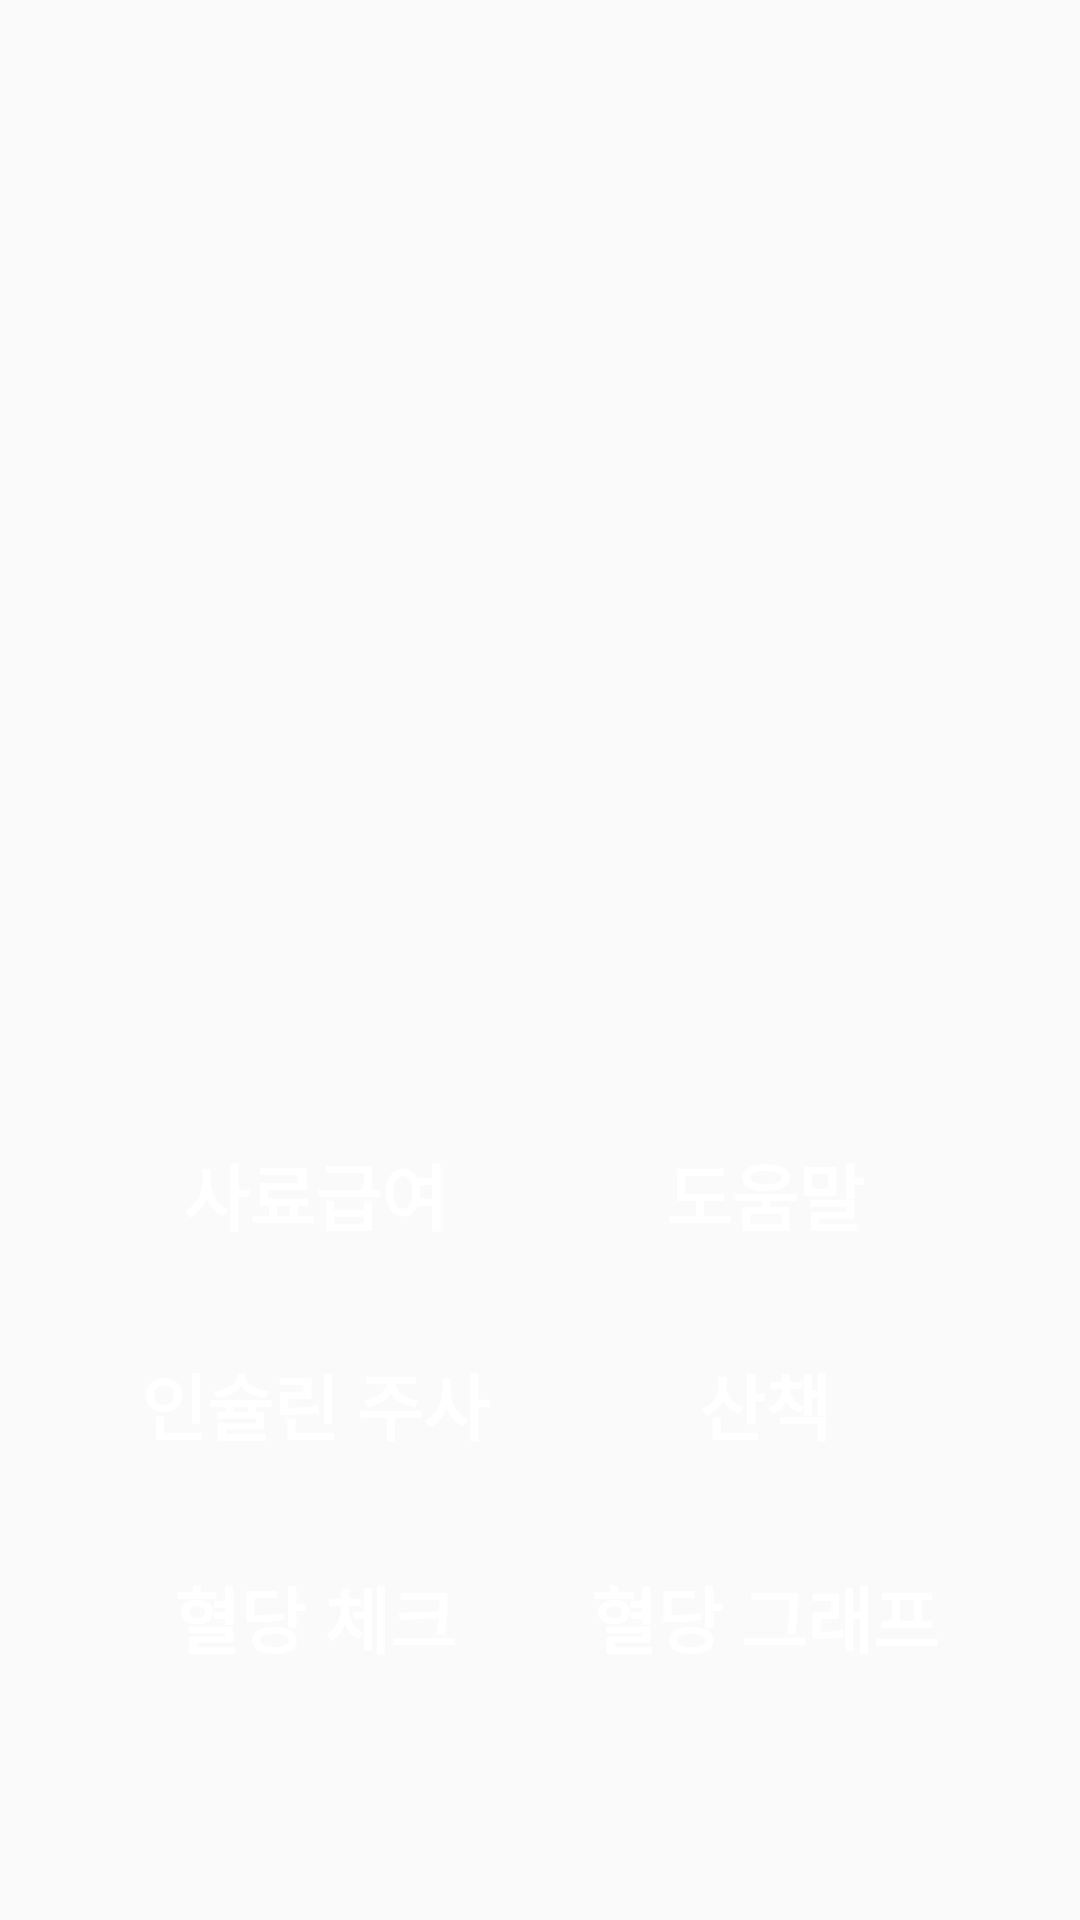

The Android layout XML behind this screen, and the referenced resources:
<!-- AndroidManifest.xml: application theme AppTheme -->
<!-- res/layout/activity_main1.xml -->
<?xml version="1.0" encoding="utf-8"?>
<androidx.constraintlayout.widget.ConstraintLayout xmlns:android="http://schemas.android.com/apk/res/android"
    xmlns:app="http://schemas.android.com/apk/res-auto"
    xmlns:tools="http://schemas.android.com/tools"
    android:layout_width="match_parent"
    android:layout_height="match_parent"
    android:backgroundTint="@android:color/darker_gray"
    tools:context="com.j2d2.main.MainActivity1">

    <Button
        android:id="@+id/btnGraph"
        android:layout_width="150dp"
        android:layout_height="wrap_content"
        android:layout_marginEnd="30dp"
        android:layout_marginBottom="77dp"
        android:background="@drawable/btn_rounded_lightgreen"
        android:text="혈당 그래프"
        android:textAllCaps="false"
        android:textColor="@android:color/background_light"
        android:textSize="24sp"
        android:textStyle="bold"
        app:layout_constraintBottom_toBottomOf="parent"
        app:layout_constraintEnd_toEndOf="parent" />

    <Button
        android:id="@+id/btnInsulin"
        android:layout_width="150dp"
        android:layout_height="wrap_content"
        android:layout_marginBottom="23dp"
        android:background="@drawable/btn_rounded_lightgreen"
        android:text="인슐린 주사"
        android:textAllCaps="false"
        android:textColor="@android:color/background_light"
        android:textSize="24sp"
        android:textStyle="bold"
        app:layout_constraintBottom_toTopOf="@+id/btnBloodGlucose"
        app:layout_constraintStart_toStartOf="@+id/btnBloodGlucose" />

    <Button
        android:id="@+id/btnFeeding"
        android:layout_width="150dp"
        android:layout_height="wrap_content"
        android:layout_marginBottom="22dp"
        android:background="@drawable/btn_rounded_lightgreen"
        android:text="사료급여"
        android:textAllCaps="false"
        android:textColor="@android:color/background_light"
        android:textSize="24sp"
        android:textStyle="bold"
        app:layout_constraintBottom_toTopOf="@+id/btnInsulin"
        app:layout_constraintStart_toStartOf="@+id/btnInsulin" />

    <Button
        android:id="@+id/btnBloodGlucose"
        android:layout_width="150dp"
        android:layout_height="wrap_content"
        android:layout_marginStart="30dp"
        android:background="@drawable/btn_rounded_lightgreen"
        android:text="혈당 체크"
        android:textAllCaps="false"
        android:textColor="@android:color/background_light"
        android:textSize="24sp"
        android:textStyle="bold"
        app:layout_constraintBottom_toBottomOf="@+id/btnGraph"
        app:layout_constraintStart_toStartOf="parent"
        app:layout_constraintTop_toTopOf="@+id/btnGraph" />

    <Button
        android:id="@+id/btnHelp"
        android:layout_width="150dp"
        android:layout_height="wrap_content"
        android:layout_marginBottom="22dp"
        android:background="@drawable/btn_rounded_lightgreen"
        android:text="도움말"
        android:textColor="@android:color/background_light"
        android:textSize="24sp"
        android:textStyle="bold"
        app:layout_constraintBottom_toTopOf="@+id/btnPedometer"
        app:layout_constraintStart_toStartOf="@+id/btnPedometer" />

    <Button
        android:id="@+id/btnPedometer"
        android:layout_width="150dp"
        android:layout_height="wrap_content"
        android:layout_marginBottom="23dp"
        android:background="@drawable/btn_rounded_lightgreen"
        android:text="산책"
        android:textAllCaps="false"
        android:textColor="@android:color/background_light"
        android:textSize="24sp"
        android:textStyle="bold"
        app:layout_constraintBottom_toTopOf="@+id/btnGraph"
        app:layout_constraintStart_toStartOf="@+id/btnGraph" />

</androidx.constraintlayout.widget.ConstraintLayout>
<!-- resources referenced by this layout -->
<resources>
  <style name="AppTheme" parent="Theme.AppCompat.Light.DarkActionBar">
          <item name="colorPrimary">@color/colorPrimary</item>
          <item name="colorPrimaryDark">@color/colorPrimaryDark</item>
          <item name="colorAccent">@color/colorAccent</item>
      </style>
  <color name="colorPrimary">#FF8D97</color>
  <color name="colorPrimaryDark">#F1004F</color>
  <color name="colorAccent">#FFAEB7</color>
</resources>
